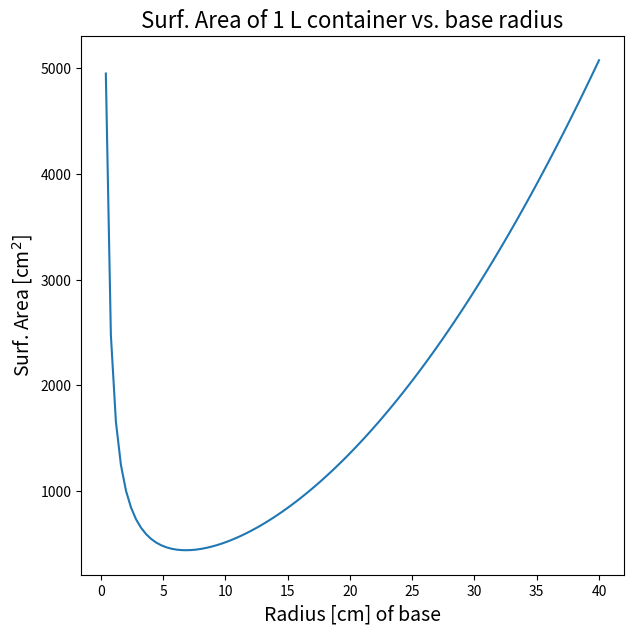

This figure's Python source: (Note: this script raises an exception after producing the figure.)
import numpy as np
import matplotlib.pyplot as plt
%matplotlib inline

# Add comments to this
def surfArea(r):
    
    if np.any(r <= 0):
        raise ValueError('The circular base requires r>0')
    
    S = np.pi*r**2 + 2000/r
    
    return S

r = np.linspace(0, 40, 100)

plt.figure(figsize=(7,7))
plt.plot(r[1:],surfArea(r[1:]))
plt.title('Surf. Area of 1 L container vs. base radius', fontsize=16)
plt.ylabel('Surf. Area [cm$^2$]', fontsize=14)
plt.xlabel('Radius [cm] of base', fontsize=14)

import differences as diff

fig, ax1 = plt.subplots(figsize=(8,8))

ax1.set_xlabel('Radius [cm] of base', fontsize=14)
ax1.set_ylabel('Surf. Area [cm$^2$]', color='b', fontsize=14)
ax1.plot(r[1:],surfArea(r[1:]), color='b')
ax1.tick_params(axis='y', labelcolor='b')

ax2 = ax1.twinx()  # instantiate a second axes that shares the same x-axis

ax2.set_ylabel('Finite diff. approx. of $dS/dr$', color='r', fontsize=14)  # we already handled the x-label with ax1
ax2.plot(r[1:],diff.cent_diff(surfArea,r[1:], h=0.01), color='r')
ax2.tick_params(axis='y', labelcolor='r')

ax2.axhline(0, linewidth=1, linestyle=':', c='k') #plot typical x-axis
ax2.axvline(6.83, linewidth=1, linestyle=':', c='k')

r_search = np.linspace(0,40,100)

S_search = surfArea(r_search[1:])

idx_min = np.argmin(S_search)

print(np.around(r_search[idx_min+1],2))

r_refined_search = np.linspace(0,40,1000)

S_refined_search = surfArea(r_refined_search[1:])

idx_refined_min = np.argmin(S_refined_search)

print(np.around(r_refined_search[idx_refined_min+1],2))

r_super_refined_search = np.linspace(0,40,10000)

S_super_refined_search = surfArea(r_super_refined_search[1:])

idx_super_refined_min = np.argmin(S_super_refined_search)

print(np.around(r_super_refined_search[idx_super_refined_min+1],2))

# Code for Problem 1(c) goes here and other cells you should make below

# Code for Problem 1(d) goes here and other cells you should make below

# Add comments to this
def total_cost(r):
    
    if np.any(r <= 0):
        raise ValueError('The circular base requires r>0')
    
    cost_of_glass = 0.001*surfArea(r)
    cost_of_lid = 0.002*np.pi*r**2
    
    return cost_of_glass + cost_of_lid





import scipy.optimize as opt

opt.minimize(surfArea, x0=1)

opt.minimize(total_cost, x0=1)



